The GitHub repository Chrislandry98/IA_gestion_suivi_agricole contains a labelled image folder "Blueberry_maturiety" with 3 categories: immature, mature, semi-mature. Examples follow, each with its label.

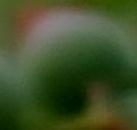
Label: immature

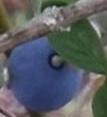
Label: mature

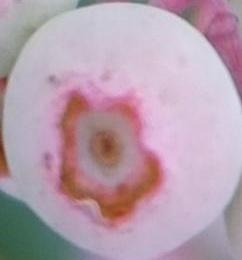
Label: semi-mature

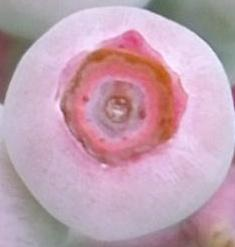
Label: semi-mature

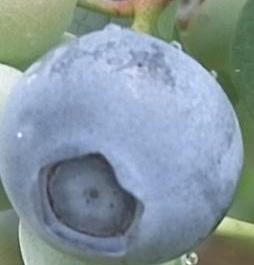
Label: mature

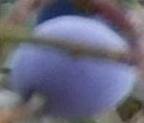
Label: mature
